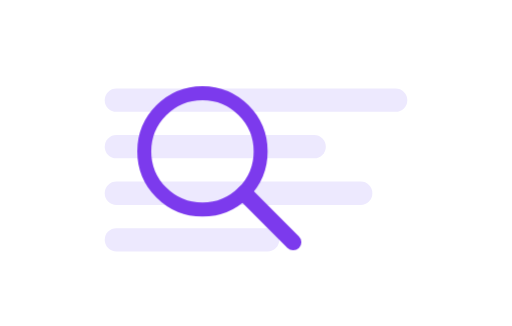
t = 0.00 s
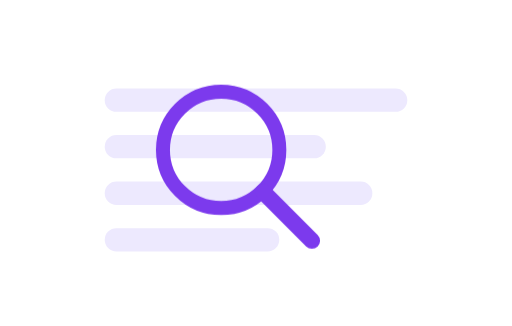
t = 0.35 s
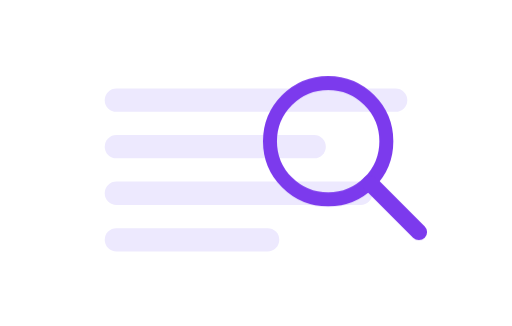
t = 1.05 s
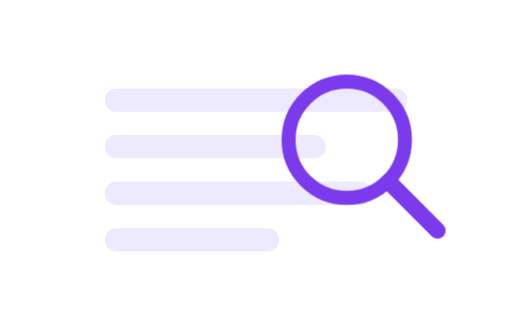
t = 1.40 s
t = 1.75 s: frame unchanged from t = 1.05 s, image omitted
t = 2.45 s: frame unchanged from t = 0.35 s, image omitted

The animated SVG that drew these frames (rendered in a browser with its animation timeline set to each time). Animation: 1 CSS @keyframes rule; one cycle of 2.80 s, repeats indefinitely.

<svg xmlns="http://www.w3.org/2000/svg" viewBox="0 0 220 140" width="440" height="280">
<style>
.m{animation:scan 2.8s ease-in-out infinite}
@keyframes scan{0%,100%{transform:translateX(-28px) translateY(3px)}50%{transform:translateX(34px) translateY(-2px)}}
</style>
<rect width="220" height="140" rx="20" fill="#fff"/>
<g fill="#ede9fe">
  <rect x="45" y="38" width="130" height="10" rx="5"/>
  <rect x="45" y="58" width="95" height="10" rx="5"/>
  <rect x="45" y="78" width="115" height="10" rx="5"/>
  <rect x="45" y="98" width="75" height="10" rx="5"/>
</g>
<g class="m">
  <circle cx="115" cy="62" r="25" fill="none" stroke="#7c3aed" stroke-width="6"/>
  <line x1="133" y1="80" x2="154" y2="101" stroke="#7c3aed" stroke-width="7" stroke-linecap="round"/>
</g>
</svg>
